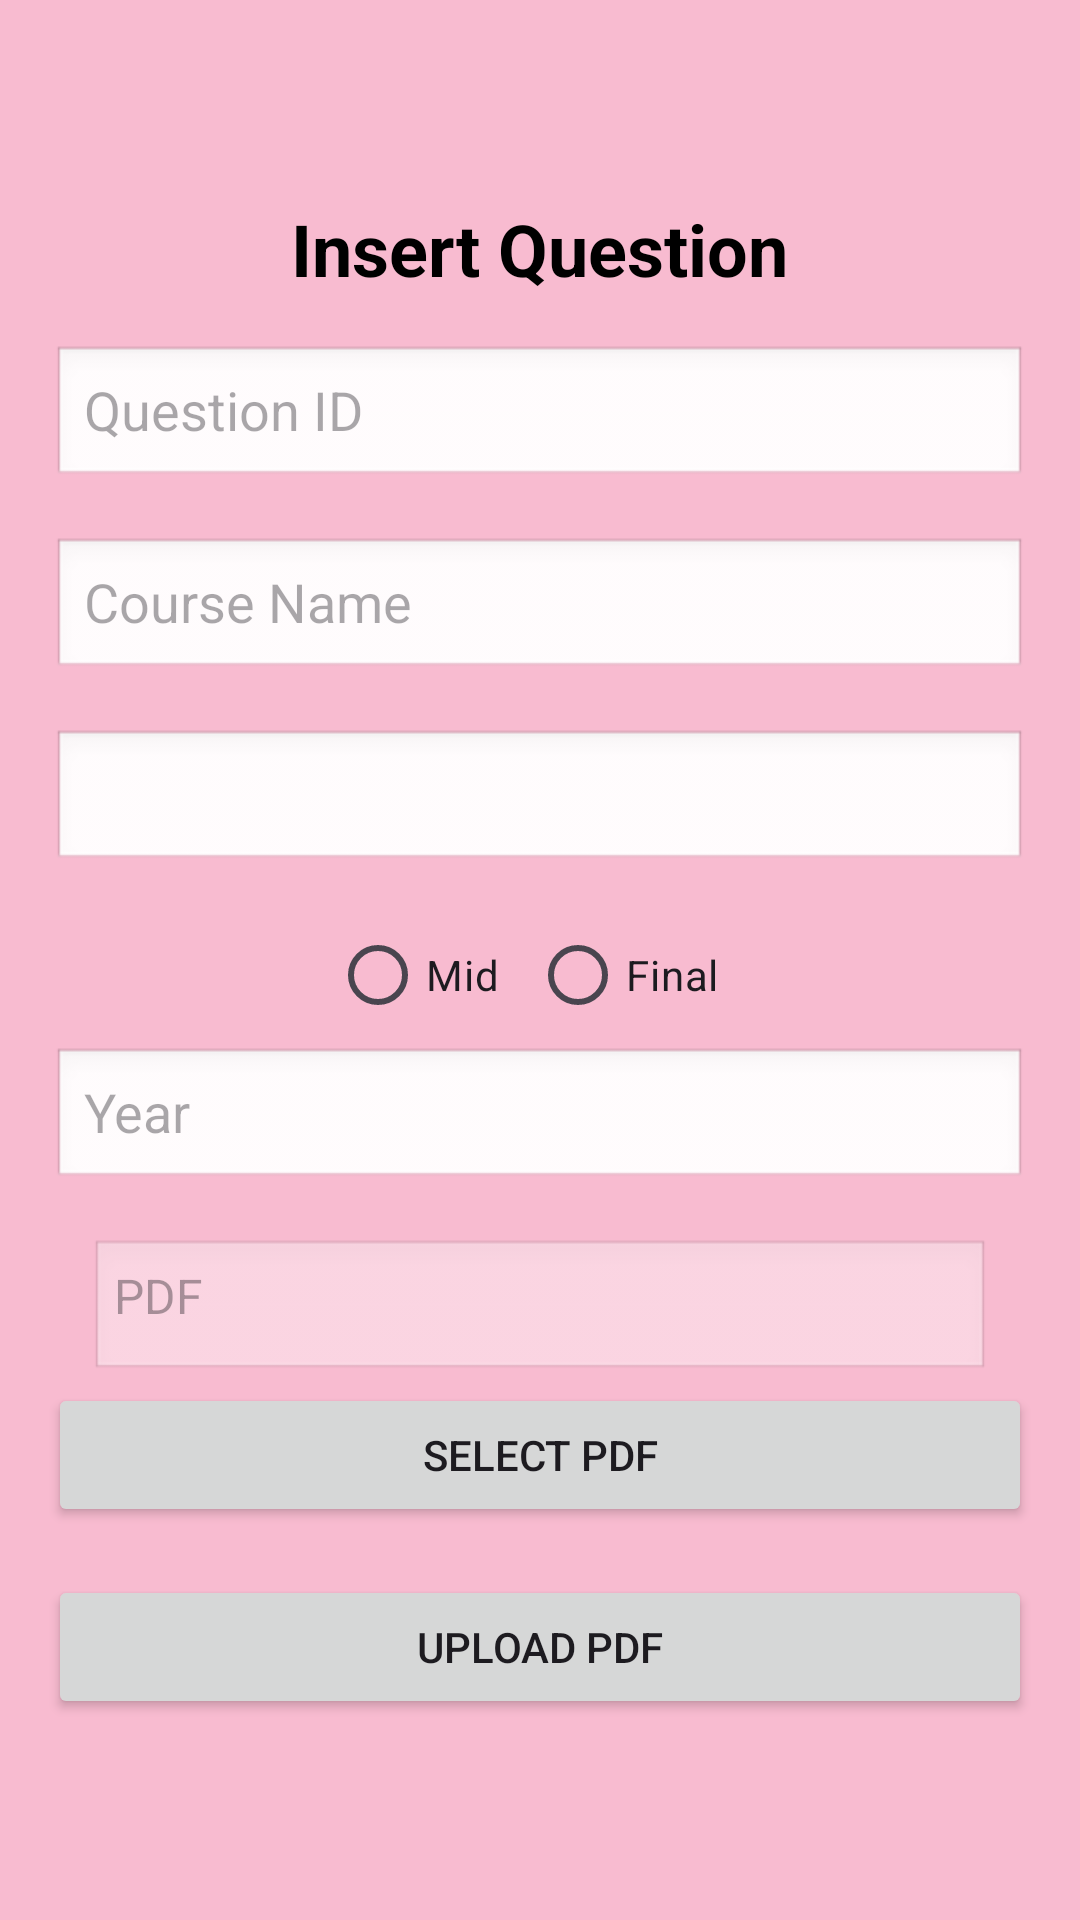

This screen was rendered from an Android layout file. Write that file and the resources it references.
<!-- AndroidManifest.xml: application theme Theme.ThirdYearProject -->
<!-- res/layout/activity_insert_question.xml -->
<?xml version="1.0" encoding="utf-8"?>
<LinearLayout xmlns:android="http://schemas.android.com/apk/res/android"
xmlns:app="http://schemas.android.com/apk/res-auto"
xmlns:tools="http://schemas.android.com/tools"
android:id="@+id/main"
android:layout_width="match_parent"
android:layout_height="match_parent"

android:gravity="center"
android:background="#F8BBD0"
android:orientation="vertical"
android:padding="16dp"
tools:context=".InsertQuestion">

<TextView
    android:layout_width="wrap_content"
    android:layout_height="wrap_content"
    android:layout_gravity="center"
    android:layout_marginBottom="16dp"
    android:text="@string/insert"
    android:textColor="@color/black"
    android:textSize="24sp"
    android:textStyle="bold" />

    <EditText
        android:id="@+id/et_question_id"
        android:layout_width="325dp"
        android:layout_height="wrap_content"
        android:layout_marginBottom="16dp"
        android:background="@android:drawable/edit_text"
        android:inputType="text"
        android:minHeight="48dp"
        android:hint="@string/question_id"
        android:autofillHints=""/>

    <EditText
    android:id="@+id/et_course_name"
    android:layout_width="325dp"
    android:layout_height="wrap_content"
    android:layout_marginBottom="16dp"
    android:hint="@string/course_name"
    android:autofillHints=""
    android:inputType="text"
    android:background="@android:drawable/edit_text"
    android:minHeight="48dp" />

    <Spinner
        android:id="@+id/spinner"
        android:layout_width="325dp"
        android:layout_height="wrap_content"
        android:padding="10dp"
        android:spinnerMode="dropdown"
        android:layout_marginBottom="10dp"
        android:background="@android:drawable/edit_text"

        />


    <RadioGroup
        android:id="@+id/radioGroup"
        android:layout_width="wrap_content"
        android:layout_height="wrap_content"
        android:orientation="horizontal"
        >
    <RadioButton
        android:layout_width="wrap_content"
        android:layout_height="wrap_content"
        android:layout_marginEnd="10dp"
        android:text="@string/mid"/>
    <RadioButton
        android:layout_width="wrap_content"
        android:layout_height="wrap_content"
        android:layout_marginEnd="10dp"
        android:text="@string/Final"/>


</RadioGroup>
    <EditText
        android:id="@+id/et_year_name"
        android:layout_width="325dp"
        android:layout_height="wrap_content"
        android:layout_marginBottom="16dp"
        android:hint="@string/Year"
    android:autofillHints=""
        android:inputType="text"
        android:background="@android:drawable/edit_text"
        android:minHeight="48dp" />



    <TextView
        android:id="@+id/pdf_in"
        android:layout_width="300dp"
        android:layout_height="wrap_content"

        android:background="@android:drawable/edit_text"
        android:hint="@string/pdf_UP"
        android:padding="8dp"
        android:textSize="16sp"
        android:enabled="false"/>







    <Button
        android:id="@+id/btnSelectFile"
        android:layout_width="match_parent"
        android:layout_height="wrap_content"
        android:text="@string/select_pdf" />

    <Button
        android:id="@+id/btnUploadFile"
        android:layout_width="match_parent"
        android:layout_height="wrap_content"
        android:text="@string/upload_pdf"
        android:layout_marginTop="16dp" />

</LinearLayout>
<!-- resources referenced by this layout -->
<resources>
  <string name="Final">Final</string>
  <string name="Year">Year</string>
  <string name="add_question">Add Question</string>
  <string name="course_name">Course Name</string>
  <string name="insert">Insert Question</string>
  <string name="mid">Mid</string>
  <string name="pdf_UP">PDF</string>
  <string name="question_id">Question ID</string>
  <string name="select_pdf">Select PDF</string>
  <string name="upload_pdf">Upload PDF</string>
  <style name="Theme.ThirdYearProject" parent="Base.Theme.ThirdYearProject" />
  <style name="Base.Theme.ThirdYearProject" parent="Theme.Material3.DayNight.NoActionBar">
          
          
      </style>
  <!-- not gathered from this repository: default colours our renderer supplied (Android Studio template values) -->
  <color name="black">#FF000000</color>
</resources>
